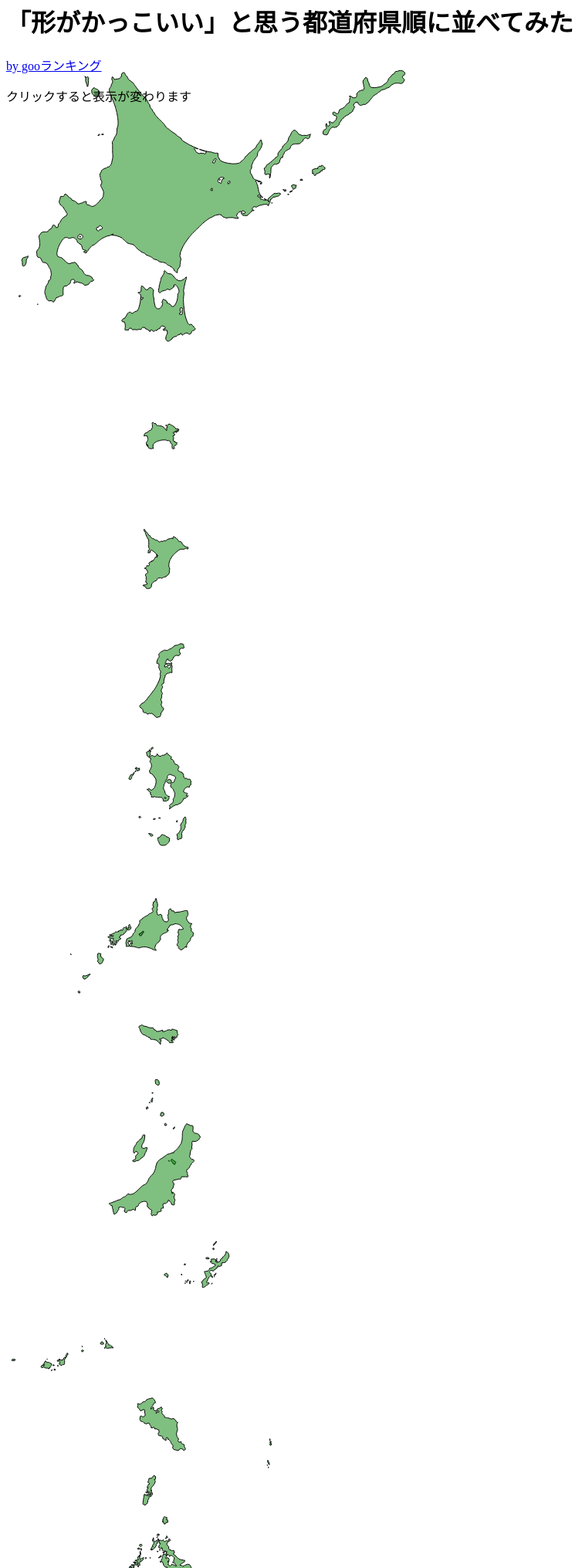
D3 v3 page, settled after 480 driven frames (8 s of simulated time); the page loaded 1 data file(s).

 
d3.json("prefrank.geojson", function(json) {
	d3main(json);
});


function d3main(json){

	var tooltip = d3.select("body")
		.append("div")
		.attr("class", "tooltip")
		.style("position", "absolute")
		.style("z-index", "10")
		.style("visibility", "hidden");

	var geodata = json.features;

	projection = d3.geo
	    .mercator()		
	    .scale(3000)	
	    .translate([800,650])
	    .center([139.0032936, 36.3219088]); 

	var path = d3.geo.path().projection(projection);　

	var svg = d3.select("svg");	

	var japan =  svg.append("svg:g")
		.selectAll("path")
		.data(geodata)
		.enter()
		.append("g");
		
	japan.append("svg:path")
		.attr({
			"d": path,
			"fill": "green",
			"fill-opacity": 0.5,
			"stroke": "black"
		})
		.on("mouseover", function(){
			tooltip.style("visibility", "visible");
		})		
		.on("mousemove", function(d){
			tooltip
			.style("top", (d3.event.pageY-10)+"px")
			.style("left",(d3.event.pageX+10)+"px")
			.html(
				"<h2>" + d.properties.rank + "位 "+ d.properties.ObjName  + "</h2>"
			);
		})
		.on("mouseout", function(){
			tooltip.style("visibility", "hidden");
		})			
		
		var rankOrder = function(){
			japan.transition().attr("transform", function(d, i){
				var center = path.centroid(d); 
				var x = ~~center[0]; 
				var y = ~~center[1];
				var nx = 200; 
				var ny = d.properties.rank * 160 + 100; 
				return "translate("+(0-x)+","+(0-y)+"),translate("+nx+","+ny+")";		    
			}).duration(4000);			
		}
		
		var mapOrder = function(){
			japan.transition().attr("transform", "translate(0, 0)").duration(4000);		
		}
		
		d3.select("body").on("click", toggle(mapOrder, rankOrder));
		
		rankOrder();
}

function toggle(){
    var fn = arguments;
    var l = arguments.length;
    var i = 0;
    return function(){
        if(l <= i) i=0;
        fn[i++]();            
    }
}



var _gaq = _gaq || [];
_gaq.push(['_setAccount', 'UA-27276322-1']);
_gaq.push(['_trackPageview']);

	(function() {
	var ga = document.createElement('script'); ga.type = 'text/javascript'; ga.async = true;
	ga.src = ('https:' == document.location.protocol ? 'https://ssl' : 'http://www') +'.google-analytics.com/ga.js';
	var s = document.getElementsByTagName('script')[0]; s.parentNode.insertBefore(ga, s);
})();



### data: prefrank.geojson
{
 "type": "FeatureCollection",
 "features": [
  {
   "type": "Feature",
   "id": 0,
   "properties": {
    "ObjName": "Tottori",
    "JIS-CODE": 31,
    "rank": 34
   },
   "geometry": {
    "type": "Polygon",
    "coordinates": "[... 1 items]"
   }
  },
  {
   "type": "Feature",
   "id": 1,
   "properties": {
    "ObjName": "Nara",
    "JIS-CODE": 29,
    "rank": 33
   },
   "geometry": {
    "type": "Polygon",
    "coordinates": "[... 1 items]"
   }
  },
  {
   "type": "Feature",
   "id": 2,
   "properties": {
    "ObjName": "Shiga",
    "JIS-CODE": 25,
    "rank": 32
   },
   "geometry": {
    "type": "MultiPolygon",
    "coordinates": "[... 2 items]"
   }
  },
  {
   "type": "Feature",
   "id": 3,
   "properties": {
    "ObjName": "Gifu",
    "JIS-CODE": 21,
    "rank": 41
   },
   "geometry": {
    "type": "Polygon",
    "coordinates": "[... 1 items]"
   }
  },
  {
   "type": "Feature",
   "id": 4,
   "properties": {
    "ObjName": "Toyama",
    "JIS-CODE": 16,
    "rank": 26
   },
   "geometry": {
    "type": "Polygon",
    "coordinates": "[... 1 items]"
   }
  },
  {
   "type": "Feature",
   "id": 5,
   "properties": {
    "ObjName": "Kyoto",
    "JIS-CODE": 26,
    "rank": 11
   },
   "geometry": {
    "type": "Polygon",
    "coordinates": "[... 1 items]"
   }
  },
  {
   "type": "Feature",
   "id": 6,
   "properties": {
    "ObjName": "Fukui",
    "JIS-CODE": 18,
    "rank": 40
   },
   "geometry": {
    "type": "Polygon",
    "coordinates": "[... 1 items]"
   }
  },
  {
   "type": "Feature",
   "id": 7,
   "properties": {
    "ObjName": "Yamanashi",
    "JIS-CODE": 19,
    "rank": 31
   },
   "geometry": {
    "type": "Polygon",
    "coordinates": "[... 1 items]"
   }
  },
  "... 39 more items"
 ]
}